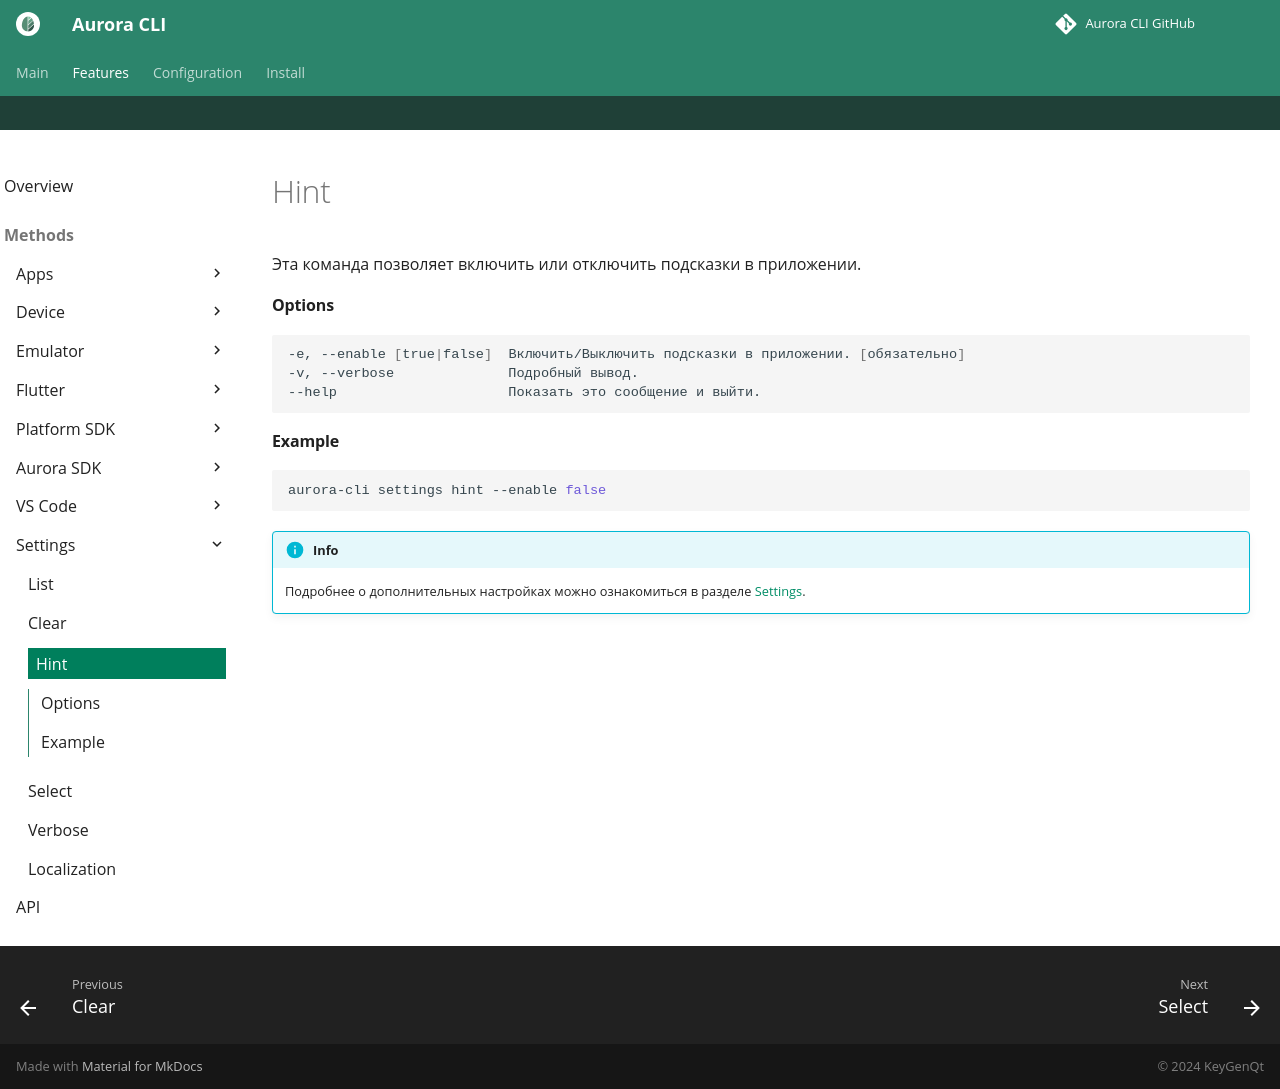

repository: keygenqt/aurora-cli · page: cli/settings/hint/index.html · generator: mkdocs

Эта команда позволяет включить или отключить подсказки в приложении.

#### Options

```shell
-e, --enable [true|false]  Включить/Выключить подсказки в приложении. [обязательно]
-v, --verbose              Подробный вывод.
--help                     Показать это сообщение и выйти.
```

#### Example

```shell
aurora-cli settings hint --enable false
```

!!! info

    Подробнее о дополнительных настройках можно ознакомиться в разделе [Settings](../../settings.md).
